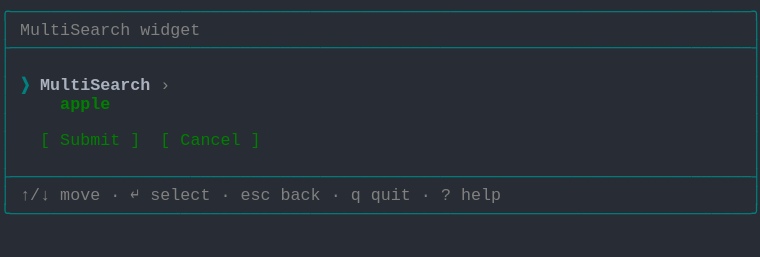
t = 0.00 s
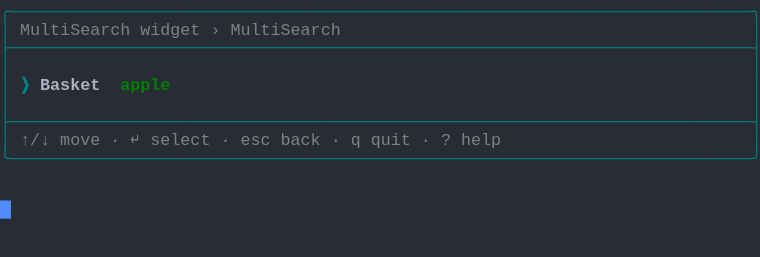
t = 1.37 s
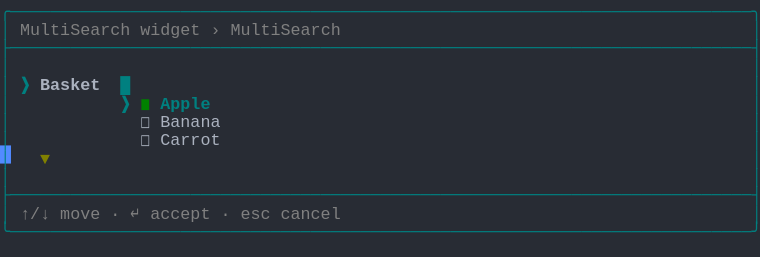
t = 2.39 s
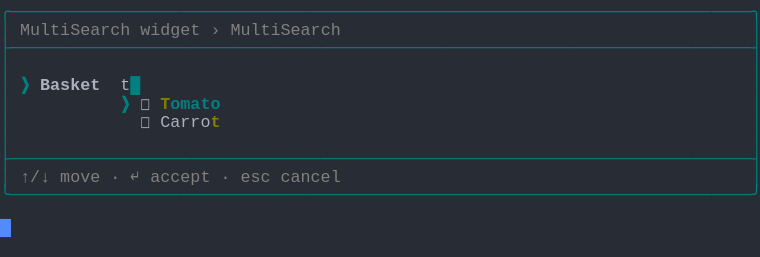
t = 3.61 s
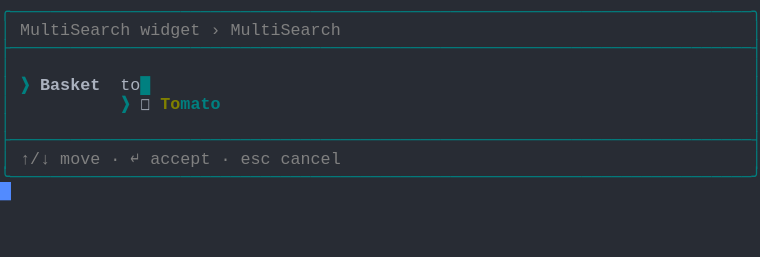
t = 4.62 s
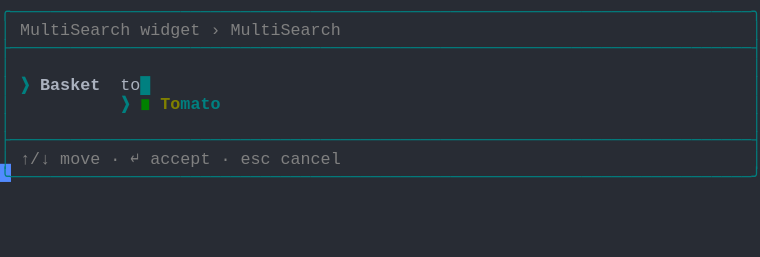
t = 6.00 s

The animated SVG that drew these frames (rendered in a browser with its animation timeline set to each time). Animation: 1 CSS @keyframes rule; one cycle of 7.38 s, repeats indefinitely.

<svg xmlns="http://www.w3.org/2000/svg" xmlns:xlink="http://www.w3.org/1999/xlink" width="760" height="257.18"><rect width="760" height="257.18" rx="0" ry="0" class="a"></rect><svg height="257.18" viewBox="0 0 76 25.718" width="760" xmlns="http://www.w3.org/2000/svg" xmlns:xlink="http://www.w3.org/1999/xlink"><style>.a{fill:rgb(40,44,52)}.b{font-family:Consolas,"Courier New",Courier,"Liberation Mono",monospace}.c{fill:rgb(0,128,128);white-space:pre}.d{fill:rgb(128,128,128);white-space:pre}.e{fill:rgb(0,128,128);font-weight:bold;white-space:pre}.f{fill:rgb(171,178,191);font-weight:bold;white-space:pre}.g{fill:rgb(171,178,191);white-space:pre}.h{fill:rgb(0,128,0);white-space:pre}.i{fill:rgb(128,128,0);font-weight:bold;white-space:pre}.j{fill:transparent}.k{fill:rgb(82,139,255)}.m{animation-duration:7.375s;animation-iteration-count:infinite;animation-name:l;animation-timing-function:steps(1,end)}.n{fill:rgb(0,128,0);font-weight:bold;white-space:pre}@keyframes l{0%{transform:translateX(-0px)}0%{transform:translateX(-76px)}18.6%{transform:translateX(-152px)}29.7%{transform:translateX(-228px)}40.7%{transform:translateX(-304px)}51.7%{transform:translateX(-380px)}62.7%{transform:translateX(-456px)}100%{transform:translateX(-532px)}}</style><g font-family="Consolas, &quot;Courier New&quot;, Courier, &quot;Liberation Mono&quot;, monospace" font-size="1.67" class="b"><defs><symbol id="1"><text x="0" y="1.67" class="c" textLength="76.152" lengthAdjust="spacingAndGlyphs">╭──────────────────────────────────────────────────────────────────────────╮</text></symbol><symbol id="2"><text x="0" y="1.67" class="c" textLength="76.152" lengthAdjust="spacingAndGlyphs">├──────────────────────────────────────────────────────────────────────────┤</text></symbol><symbol id="3"><text x="0" y="1.67" class="c" textLength="1.002" lengthAdjust="spacingAndGlyphs">│</text><text x="75.14999999999999" y="1.67" class="c" textLength="1.002" lengthAdjust="spacingAndGlyphs">│</text></symbol><symbol id="4"><text x="0" y="1.67" class="c" textLength="1.002" lengthAdjust="spacingAndGlyphs">│</text><text x="2.004" y="1.67" class="d" textLength="3.006" lengthAdjust="spacingAndGlyphs">↑/↓</text><text x="6.012" y="1.67" class="d" textLength="4.008" lengthAdjust="spacingAndGlyphs">move</text><text x="11.021999999999998" y="1.67" class="d" textLength="1.002" lengthAdjust="spacingAndGlyphs">·</text><text x="13.026" y="1.67" class="d" textLength="1.002" lengthAdjust="spacingAndGlyphs">↵</text><text x="15.029999999999998" y="1.67" class="d" textLength="6.012" lengthAdjust="spacingAndGlyphs">select</text><text x="22.043999999999997" y="1.67" class="d" textLength="1.002" lengthAdjust="spacingAndGlyphs">·</text><text x="24.048" y="1.67" class="d" textLength="3.006" lengthAdjust="spacingAndGlyphs">esc</text><text x="28.055999999999997" y="1.67" class="d" textLength="4.008" lengthAdjust="spacingAndGlyphs">back</text><text x="33.065999999999995" y="1.67" class="d" textLength="1.002" lengthAdjust="spacingAndGlyphs">·</text><text x="35.06999999999999" y="1.67" class="d" textLength="1.002" lengthAdjust="spacingAndGlyphs">q</text><text x="37.074" y="1.67" class="d" textLength="4.008" lengthAdjust="spacingAndGlyphs">quit</text><text x="42.083999999999996" y="1.67" class="d" textLength="1.002" lengthAdjust="spacingAndGlyphs">·</text><text x="44.087999999999994" y="1.67" class="d" textLength="1.002" lengthAdjust="spacingAndGlyphs">?</text><text x="46.09199999999999" y="1.67" class="d" textLength="4.008" lengthAdjust="spacingAndGlyphs">help</text><text x="75.14999999999999" y="1.67" class="c" textLength="1.002" lengthAdjust="spacingAndGlyphs">│</text></symbol><symbol id="5"><text x="0" y="1.67" class="c" textLength="76.152" lengthAdjust="spacingAndGlyphs">╰──────────────────────────────────────────────────────────────────────────╯</text></symbol><symbol id="6"><text x="0" y="1.67" class="c" textLength="1.002" lengthAdjust="spacingAndGlyphs">│</text><text x="2.004" y="1.67" class="d" textLength="11.022" lengthAdjust="spacingAndGlyphs">MultiSearch</text><text x="14.027999999999999" y="1.67" class="d" textLength="6.012" lengthAdjust="spacingAndGlyphs">widget</text><text x="21.041999999999998" y="1.67" class="d" textLength="1.002" lengthAdjust="spacingAndGlyphs">›</text><text x="23.045999999999996" y="1.67" class="d" textLength="11.022" lengthAdjust="spacingAndGlyphs">MultiSearch</text><text x="75.14999999999999" y="1.67" class="c" textLength="1.002" lengthAdjust="spacingAndGlyphs">│</text></symbol><symbol id="7"><text x="0" y="1.67" class="c" textLength="1.002" lengthAdjust="spacingAndGlyphs">│</text><text x="2.004" y="1.67" class="d" textLength="3.006" lengthAdjust="spacingAndGlyphs">↑/↓</text><text x="6.012" y="1.67" class="d" textLength="4.008" lengthAdjust="spacingAndGlyphs">move</text><text x="11.021999999999998" y="1.67" class="d" textLength="1.002" lengthAdjust="spacingAndGlyphs">·</text><text x="13.026" y="1.67" class="d" textLength="1.002" lengthAdjust="spacingAndGlyphs">↵</text><text x="15.029999999999998" y="1.67" class="d" textLength="6.012" lengthAdjust="spacingAndGlyphs">accept</text><text x="22.043999999999997" y="1.67" class="d" textLength="1.002" lengthAdjust="spacingAndGlyphs">·</text><text x="24.048" y="1.67" class="d" textLength="3.006" lengthAdjust="spacingAndGlyphs">esc</text><text x="28.055999999999997" y="1.67" class="d" textLength="6.012" lengthAdjust="spacingAndGlyphs">cancel</text><text x="75.14999999999999" y="1.67" class="c" textLength="1.002" lengthAdjust="spacingAndGlyphs">│</text></symbol><symbol id="8"><text x="0" y="1.67" class="c" textLength="1.002" lengthAdjust="spacingAndGlyphs">│</text><text x="2.004" y="1.67" class="e" textLength="1.002" lengthAdjust="spacingAndGlyphs">❯</text><text x="4.008" y="1.67" class="f" textLength="6.012" lengthAdjust="spacingAndGlyphs">Basket</text><text x="12.024" y="1.67" class="g" textLength="2.004" lengthAdjust="spacingAndGlyphs">to</text><text x="14.027999999999999" y="1.67" class="e" textLength="1.002" lengthAdjust="spacingAndGlyphs">█</text><text x="75.14999999999999" y="1.67" class="c" textLength="1.002" lengthAdjust="spacingAndGlyphs">│</text></symbol><symbol id="9"><text x="0" y="1.67" class="c" textLength="1.002" lengthAdjust="spacingAndGlyphs">│</text><text x="12.024" y="1.67" class="e" textLength="1.002" lengthAdjust="spacingAndGlyphs">❯</text><text x="14.027999999999999" y="1.67" class="h" textLength="1.002" lengthAdjust="spacingAndGlyphs">◼</text><text x="16.032" y="1.67" class="i" textLength="2.004" lengthAdjust="spacingAndGlyphs">To</text><text x="18.035999999999998" y="1.67" class="e" textLength="4.008" lengthAdjust="spacingAndGlyphs">mato</text><text x="75.14999999999999" y="1.67" class="c" textLength="1.002" lengthAdjust="spacingAndGlyphs">│</text></symbol><symbol id="a"><rect height="14" width="76" x="0" y="0" class="j"></rect></symbol><symbol id="b"><rect height="1.837" width="1.1022" class="k"></rect></symbol></defs><rect height="25.718" width="76" class="a"></rect><g class="m"><svg x="0" y="0" width="608"><svg x="0"><use xlink:href="#a"></use><use xlink:href="#b" x="-0.0040000000000000036" y="0"></use></svg><svg x="76"><use xlink:href="#a"></use><use xlink:href="#b" x="75.996" y="20.031999999999996"></use><use xlink:href="#1" y="0"></use><text x="0" y="3.5069999999999997" class="c" textLength="1.002" lengthAdjust="spacingAndGlyphs">│</text><text x="2.004" y="3.5069999999999997" class="d" textLength="11.022" lengthAdjust="spacingAndGlyphs">MultiSearch</text><text x="14.027999999999999" y="3.5069999999999997" class="d" textLength="6.012" lengthAdjust="spacingAndGlyphs">widget</text><text x="75.14999999999999" y="3.5069999999999997" class="c" textLength="1.002" lengthAdjust="spacingAndGlyphs">│</text><use xlink:href="#2" y="3.674"></use><use xlink:href="#3" y="5.511"></use><text x="0" y="9.018" class="c" textLength="1.002" lengthAdjust="spacingAndGlyphs">│</text><text x="2.004" y="9.018" class="e" textLength="1.002" lengthAdjust="spacingAndGlyphs">❯</text><text x="4.008" y="9.018" class="f" textLength="11.022" lengthAdjust="spacingAndGlyphs">MultiSearch</text><text x="16.032" y="9.018" class="d" textLength="1.002" lengthAdjust="spacingAndGlyphs">›</text><text x="75.14999999999999" y="9.018" class="c" textLength="1.002" lengthAdjust="spacingAndGlyphs">│</text><text x="0" y="10.855" class="c" textLength="1.002" lengthAdjust="spacingAndGlyphs">│</text><text x="6.012" y="10.855" class="n" textLength="5.01" lengthAdjust="spacingAndGlyphs">apple</text><text x="75.14999999999999" y="10.855" class="c" textLength="1.002" lengthAdjust="spacingAndGlyphs">│</text><use xlink:href="#3" y="11.022"></use><text x="0" y="14.529" class="c" textLength="1.002" lengthAdjust="spacingAndGlyphs">│</text><text x="4.008" y="14.529" class="h" textLength="1.002" lengthAdjust="spacingAndGlyphs">[</text><text x="6.012" y="14.529" class="h" textLength="6.012" lengthAdjust="spacingAndGlyphs">Submit</text><text x="13.026" y="14.529" class="h" textLength="1.002" lengthAdjust="spacingAndGlyphs">]</text><text x="16.032" y="14.529" class="h" textLength="1.002" lengthAdjust="spacingAndGlyphs">[</text><text x="18.035999999999998" y="14.529" class="h" textLength="6.012" lengthAdjust="spacingAndGlyphs">Cancel</text><text x="25.05" y="14.529" class="h" textLength="1.002" lengthAdjust="spacingAndGlyphs">]</text><text x="75.14999999999999" y="14.529" class="c" textLength="1.002" lengthAdjust="spacingAndGlyphs">│</text><use xlink:href="#3" y="14.696"></use><use xlink:href="#2" y="16.533"></use><use xlink:href="#4" y="18.37"></use><use xlink:href="#5" y="20.206999999999997"></use></svg><svg x="152"><use xlink:href="#a"></use><use xlink:href="#b" x="75.996" y="14.520999999999999"></use><use xlink:href="#1" y="0"></use><use xlink:href="#6" y="1.837"></use><use xlink:href="#2" y="3.674"></use><use xlink:href="#3" y="5.511"></use><text x="0" y="9.018" class="c" textLength="1.002" lengthAdjust="spacingAndGlyphs">│</text><text x="2.004" y="9.018" class="e" textLength="1.002" lengthAdjust="spacingAndGlyphs">❯</text><text x="4.008" y="9.018" class="f" textLength="6.012" lengthAdjust="spacingAndGlyphs">Basket</text><text x="12.024" y="9.018" class="n" textLength="5.01" lengthAdjust="spacingAndGlyphs">apple</text><text x="75.14999999999999" y="9.018" class="c" textLength="1.002" lengthAdjust="spacingAndGlyphs">│</text><use xlink:href="#3" y="9.185"></use><use xlink:href="#2" y="11.022"></use><use xlink:href="#4" y="12.859"></use><use xlink:href="#5" y="14.696"></use></svg><svg x="228"><use xlink:href="#a"></use><use xlink:href="#b" x="75.996" y="21.869"></use><use xlink:href="#1" y="0"></use><use xlink:href="#6" y="1.837"></use><use xlink:href="#2" y="3.674"></use><use xlink:href="#3" y="5.511"></use><text x="0" y="9.018" class="c" textLength="1.002" lengthAdjust="spacingAndGlyphs">│</text><text x="2.004" y="9.018" class="e" textLength="1.002" lengthAdjust="spacingAndGlyphs">❯</text><text x="4.008" y="9.018" class="f" textLength="6.012" lengthAdjust="spacingAndGlyphs">Basket</text><text x="12.024" y="9.018" class="e" textLength="1.002" lengthAdjust="spacingAndGlyphs">█</text><text x="75.14999999999999" y="9.018" class="c" textLength="1.002" lengthAdjust="spacingAndGlyphs">│</text><text x="0" y="10.855" class="c" textLength="1.002" lengthAdjust="spacingAndGlyphs">│</text><text x="12.024" y="10.855" class="e" textLength="1.002" lengthAdjust="spacingAndGlyphs">❯</text><text x="14.027999999999999" y="10.855" class="h" textLength="1.002" lengthAdjust="spacingAndGlyphs">◼</text><text x="16.032" y="10.855" class="e" textLength="5.01" lengthAdjust="spacingAndGlyphs">Apple</text><text x="75.14999999999999" y="10.855" class="c" textLength="1.002" lengthAdjust="spacingAndGlyphs">│</text><text x="0" y="12.692" class="c" textLength="1.002" lengthAdjust="spacingAndGlyphs">│</text><text x="14.027999999999999" y="12.692" class="g" textLength="1.002" lengthAdjust="spacingAndGlyphs">◻</text><text x="16.032" y="12.692" class="g" textLength="6.012" lengthAdjust="spacingAndGlyphs">Banana</text><text x="75.14999999999999" y="12.692" class="c" textLength="1.002" lengthAdjust="spacingAndGlyphs">│</text><text x="0" y="14.529" class="c" textLength="1.002" lengthAdjust="spacingAndGlyphs">│</text><text x="14.027999999999999" y="14.529" class="g" textLength="1.002" lengthAdjust="spacingAndGlyphs">◻</text><text x="16.032" y="14.529" class="g" textLength="6.012" lengthAdjust="spacingAndGlyphs">Carrot</text><text x="75.14999999999999" y="14.529" class="c" textLength="1.002" lengthAdjust="spacingAndGlyphs">│</text><text x="0" y="16.366" class="c" textLength="1.002" lengthAdjust="spacingAndGlyphs">│</text><text x="4.008" y="16.366" class="i" textLength="1.002" lengthAdjust="spacingAndGlyphs">▼</text><text x="75.14999999999999" y="16.366" class="c" textLength="1.002" lengthAdjust="spacingAndGlyphs">│</text><use xlink:href="#3" y="16.533"></use><use xlink:href="#2" y="18.37"></use><use xlink:href="#7" y="20.206999999999997"></use><use xlink:href="#5" y="22.044"></use></svg><svg x="304"><use xlink:href="#a"></use><use xlink:href="#b" x="75.996" y="18.195"></use><use xlink:href="#1" y="0"></use><use xlink:href="#6" y="1.837"></use><use xlink:href="#2" y="3.674"></use><use xlink:href="#3" y="5.511"></use><text x="0" y="9.018" class="c" textLength="1.002" lengthAdjust="spacingAndGlyphs">│</text><text x="2.004" y="9.018" class="e" textLength="1.002" lengthAdjust="spacingAndGlyphs">❯</text><text x="4.008" y="9.018" class="f" textLength="6.012" lengthAdjust="spacingAndGlyphs">Basket</text><text x="12.024" y="9.018" class="g" textLength="1.002" lengthAdjust="spacingAndGlyphs">t</text><text x="13.026" y="9.018" class="e" textLength="1.002" lengthAdjust="spacingAndGlyphs">█</text><text x="75.14999999999999" y="9.018" class="c" textLength="1.002" lengthAdjust="spacingAndGlyphs">│</text><text x="0" y="10.855" class="c" textLength="1.002" lengthAdjust="spacingAndGlyphs">│</text><text x="12.024" y="10.855" class="e" textLength="1.002" lengthAdjust="spacingAndGlyphs">❯</text><text x="14.027999999999999" y="10.855" class="g" textLength="1.002" lengthAdjust="spacingAndGlyphs">◻</text><text x="16.032" y="10.855" class="i" textLength="1.002" lengthAdjust="spacingAndGlyphs">T</text><text x="17.034" y="10.855" class="e" textLength="5.01" lengthAdjust="spacingAndGlyphs">omato</text><text x="75.14999999999999" y="10.855" class="c" textLength="1.002" lengthAdjust="spacingAndGlyphs">│</text><text x="0" y="12.692" class="c" textLength="1.002" lengthAdjust="spacingAndGlyphs">│</text><text x="14.027999999999999" y="12.692" class="g" textLength="1.002" lengthAdjust="spacingAndGlyphs">◻</text><text x="16.032" y="12.692" class="g" textLength="5.01" lengthAdjust="spacingAndGlyphs">Carro</text><text x="21.041999999999998" y="12.692" class="i" textLength="1.002" lengthAdjust="spacingAndGlyphs">t</text><text x="75.14999999999999" y="12.692" class="c" textLength="1.002" lengthAdjust="spacingAndGlyphs">│</text><use xlink:href="#3" y="12.859"></use><use xlink:href="#2" y="14.696"></use><use xlink:href="#7" y="16.533"></use><use xlink:href="#5" y="18.37"></use></svg><svg x="380"><use xlink:href="#a"></use><use xlink:href="#b" x="75.996" y="16.358"></use><use xlink:href="#1" y="0"></use><use xlink:href="#6" y="1.837"></use><use xlink:href="#2" y="3.674"></use><use xlink:href="#3" y="5.511"></use><use xlink:href="#8" y="7.348"></use><text x="0" y="10.855" class="c" textLength="1.002" lengthAdjust="spacingAndGlyphs">│</text><text x="12.024" y="10.855" class="e" textLength="1.002" lengthAdjust="spacingAndGlyphs">❯</text><text x="14.027999999999999" y="10.855" class="g" textLength="1.002" lengthAdjust="spacingAndGlyphs">◻</text><text x="16.032" y="10.855" class="i" textLength="2.004" lengthAdjust="spacingAndGlyphs">To</text><text x="18.035999999999998" y="10.855" class="e" textLength="4.008" lengthAdjust="spacingAndGlyphs">mato</text><text x="75.14999999999999" y="10.855" class="c" textLength="1.002" lengthAdjust="spacingAndGlyphs">│</text><use xlink:href="#3" y="11.022"></use><use xlink:href="#2" y="12.859"></use><use xlink:href="#7" y="14.696"></use><use xlink:href="#5" y="16.533"></use></svg><svg x="456"><use xlink:href="#a"></use><use xlink:href="#b" x="75.996" y="16.358"></use><use xlink:href="#1" y="0"></use><use xlink:href="#6" y="1.837"></use><use xlink:href="#2" y="3.674"></use><use xlink:href="#3" y="5.511"></use><use xlink:href="#8" y="7.348"></use><use xlink:href="#9" y="9.185"></use><use xlink:href="#3" y="11.022"></use><use xlink:href="#2" y="12.859"></use><use xlink:href="#7" y="14.696"></use><use xlink:href="#5" y="16.533"></use></svg><svg x="532"><use xlink:href="#a"></use><use xlink:href="#b" x="0.996" y="18.195"></use><use xlink:href="#1" y="0"></use><use xlink:href="#6" y="1.837"></use><use xlink:href="#2" y="3.674"></use><use xlink:href="#3" y="5.511"></use><use xlink:href="#8" y="7.348"></use><use xlink:href="#9" y="9.185"></use><use xlink:href="#3" y="11.022"></use><use xlink:href="#2" y="12.859"></use><use xlink:href="#7" y="14.696"></use><use xlink:href="#5" y="16.533"></use></svg></svg></g></g></svg></svg>
